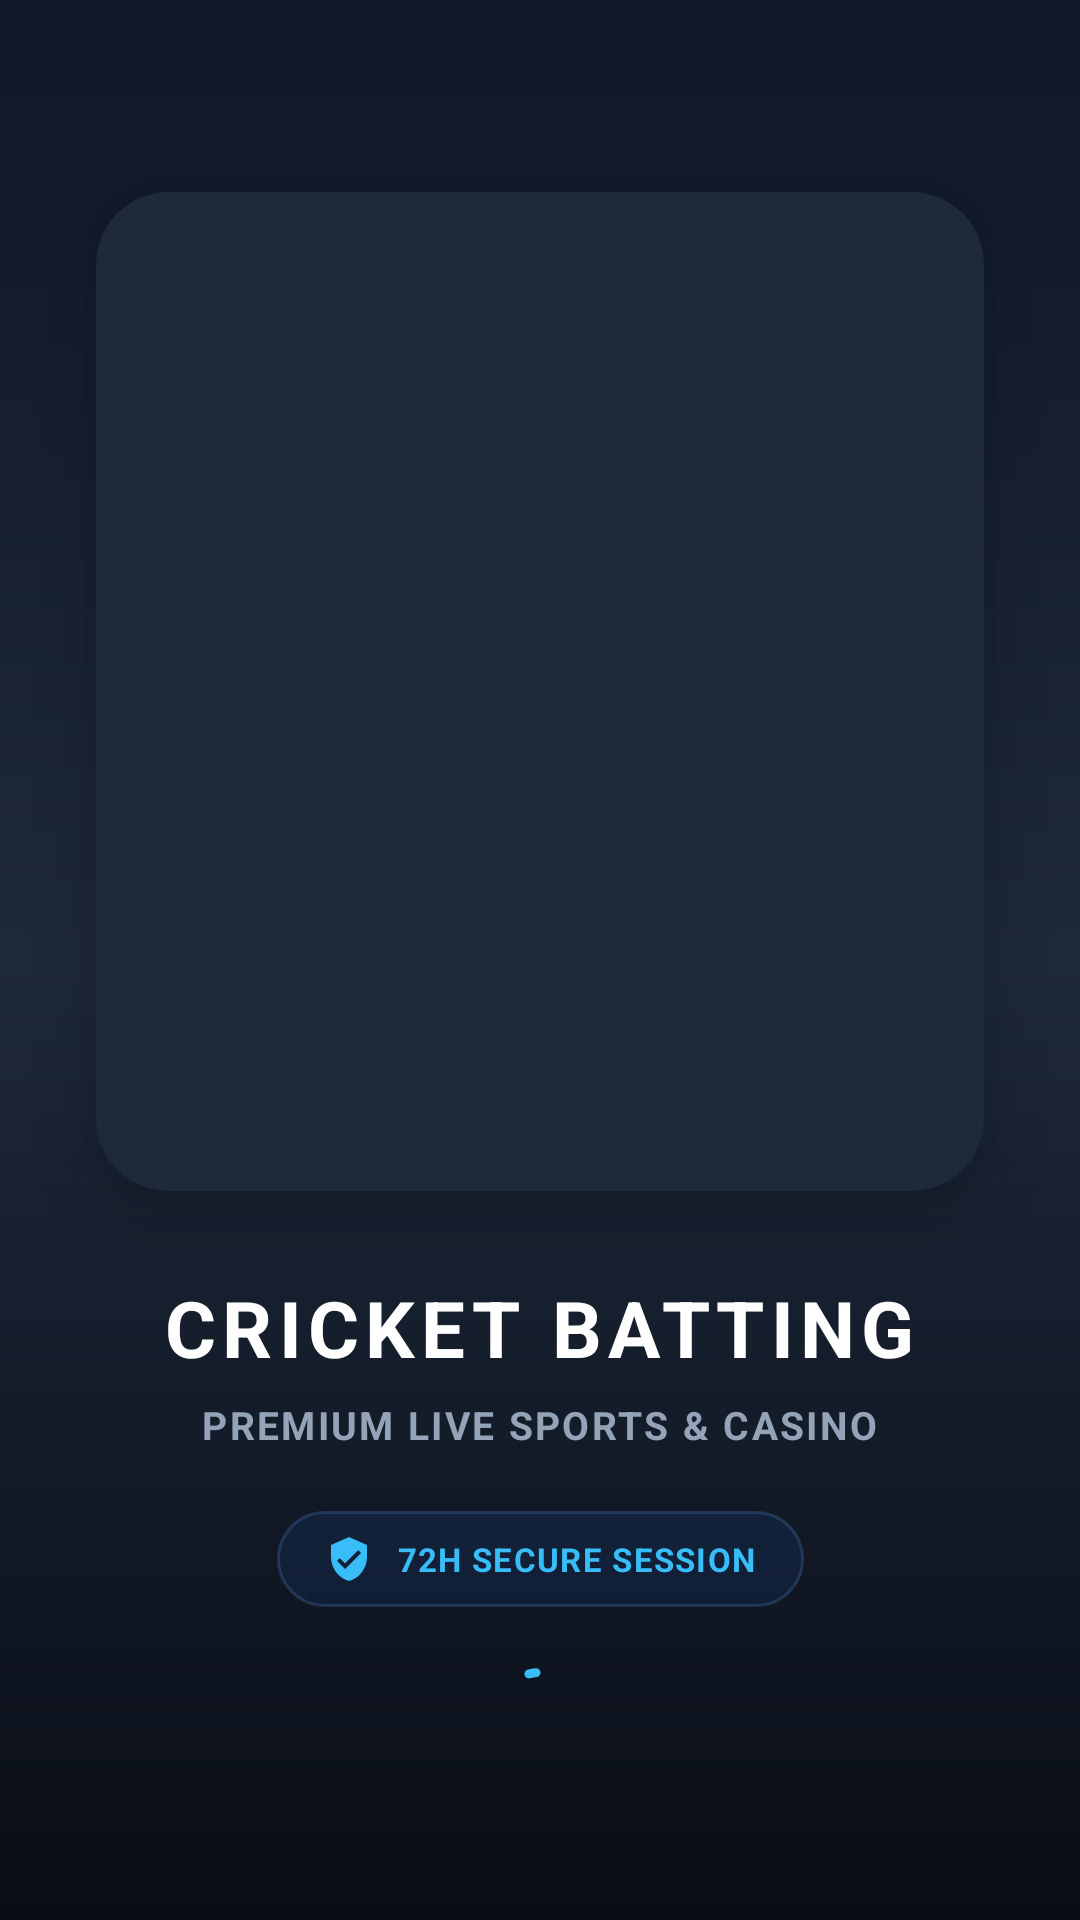

Write the Android layout XML for this screen, with the resource values it uses.
<!-- AndroidManifest.xml: activity theme Theme.CricketBatting.Splash -->
<!-- res/layout/activity_splash.xml -->
<?xml version="1.0" encoding="utf-8"?>
<androidx.constraintlayout.widget.ConstraintLayout xmlns:android="http://schemas.android.com/apk/res/android"
    xmlns:app="http://schemas.android.com/apk/res-auto"
    xmlns:tools="http://schemas.android.com/tools"
    android:layout_width="match_parent"
    android:layout_height="match_parent"
    android:background="@drawable/bg_splash_gradient">

    
    <androidx.cardview.widget.CardView
        android:id="@+id/heroCard"
        android:layout_width="0dp"
        android:layout_height="0dp"
        android:layout_marginStart="32dp"
        android:layout_marginTop="64dp"
        android:layout_marginEnd="32dp"
        app:cardBackgroundColor="@color/dark_surface"
        app:cardCornerRadius="24dp"
        app:cardElevation="16dp"
        app:layout_constraintDimensionRatio="4:4.5"
        app:layout_constraintEnd_toEndOf="parent"
        app:layout_constraintStart_toStartOf="parent"
        app:layout_constraintTop_toTopOf="parent">

        <ImageView
            android:id="@+id/splashImage"
            android:layout_width="match_parent"
            android:layout_height="match_parent"
            android:adjustViewBounds="true"
            android:contentDescription="@string/splash_title"
            android:scaleType="centerCrop"
            android:src="@drawable/cricket_splash" />
    </androidx.cardview.widget.CardView>

    
    <TextView
        android:id="@+id/tvTitle"
        android:layout_width="wrap_content"
        android:layout_height="wrap_content"
        android:layout_marginTop="28dp"
        android:letterSpacing="0.08"
        android:text="@string/splash_title"
        android:textColor="@color/white"
        android:textSize="26sp"
        android:textStyle="bold"
        app:layout_constraintEnd_toEndOf="parent"
        app:layout_constraintStart_toStartOf="parent"
        app:layout_constraintTop_toBottomOf="@id/heroCard" />

    
    <TextView
        android:id="@+id/tvSubtitle"
        android:layout_width="wrap_content"
        android:layout_height="wrap_content"
        android:layout_marginTop="6dp"
        android:letterSpacing="0.06"
        android:text="@string/splash_subtitle"
        android:textColor="@color/dark_text_secondary"
        android:textSize="13sp"
        android:textStyle="bold"
        app:layout_constraintEnd_toEndOf="parent"
        app:layout_constraintStart_toStartOf="parent"
        app:layout_constraintTop_toBottomOf="@id/tvTitle" />

    
    <LinearLayout
        android:id="@+id/badgeLayout"
        android:layout_width="wrap_content"
        android:layout_height="wrap_content"
        android:layout_marginTop="20dp"
        android:background="@drawable/bg_badge_secure"
        android:gravity="center_vertical"
        android:orientation="horizontal"
        android:paddingStart="16dp"
        android:paddingTop="8dp"
        android:paddingEnd="16dp"
        android:paddingBottom="8dp"
        app:layout_constraintEnd_toEndOf="parent"
        app:layout_constraintStart_toStartOf="parent"
        app:layout_constraintTop_toBottomOf="@id/tvSubtitle">

        <ImageView
            android:layout_width="16dp"
            android:layout_height="16dp"
            android:contentDescription="@null"
            android:src="@drawable/ic_security" />

        <TextView
            android:id="@+id/tvSessionBadge"
            android:layout_width="wrap_content"
            android:layout_height="wrap_content"
            android:layout_marginStart="8dp"
            android:letterSpacing="0.04"
            android:text="@string/splash_secure"
            android:textColor="@color/accent"
            android:textSize="11sp"
            android:textStyle="bold" />
    </LinearLayout>

    
    <com.google.android.material.progressindicator.CircularProgressIndicator
        android:id="@+id/splashProgress"
        android:layout_width="wrap_content"
        android:layout_height="wrap_content"
        android:layout_marginBottom="48dp"
        android:indeterminate="true"
        app:indicatorColor="@color/accent"
        app:indicatorSize="32dp"
        app:layout_constraintBottom_toBottomOf="parent"
        app:layout_constraintEnd_toEndOf="parent"
        app:layout_constraintStart_toStartOf="parent"
        app:trackColor="#3338BDF8"
        app:trackThickness="3dp" />

</androidx.constraintlayout.widget.ConstraintLayout>
<!-- resources referenced by this layout -->
<resources>
  <color name="accent">#38BDF8</color>
  <color name="dark_surface">#1E293B</color>
  <color name="dark_text_secondary">#94A3B8</color>
  <color name="white">#FFFFFF</color>
  <!-- drawable bg_badge_secure (drawable) -->
  <?xml version="1.0" encoding="utf-8"?>
  <shape xmlns:android="http://schemas.android.com/apk/res/android"
      android:shape="rectangle">
      <solid android:color="#1A2563EB" />
      <corners android:radius="20dp" />
      <stroke
          android:width="1dp"
          android:color="#3360A5FA" />
  </shape>
  <!-- drawable bg_splash_gradient (drawable) -->
  <?xml version="1.0" encoding="utf-8"?>
  <shape xmlns:android="http://schemas.android.com/apk/res/android"
      android:shape="rectangle">
      <gradient
          android:angle="270"
          android:startColor="#0F172A"
          android:centerColor="#1E293B"
          android:endColor="#090D16"
          android:type="linear" />
  </shape>
  <!-- drawable ic_security (drawable) -->
  <vector xmlns:android="http://schemas.android.com/apk/res/android"
      android:width="24dp"
      android:height="24dp"
      android:viewportWidth="24"
      android:viewportHeight="24">
      <path
          android:fillColor="#38BDF8"
          android:pathData="M12,1L3,5v6c0,5.55 3.84,10.74 9,12 5.16,-1.26 9,-6.45 9,-12V5l-9,-4zm-2,16l-4,-4 1.41,-1.41L10,14.17l6.59,-6.59L18,9l-8,8z"/>
  </vector>
  <string name="splash_secure">72H SECURE SESSION</string>
  <string name="splash_subtitle">PREMIUM LIVE SPORTS &amp; CASINO</string>
  <string name="splash_title">CRICKET BATTING</string>
  <style name="Theme.CricketBatting.Splash" parent="Theme.Material3.DayNight.NoActionBar">
          <item name="android:windowBackground">@color/dark_background</item>
          <item name="android:statusBarColor">@color/dark_background</item>
          <item name="android:windowLightStatusBar">false</item>
          <item name="android:navigationBarColor">@color/dark_background</item>
      </style>
  <color name="dark_background">#0F172A</color>
</resources>
